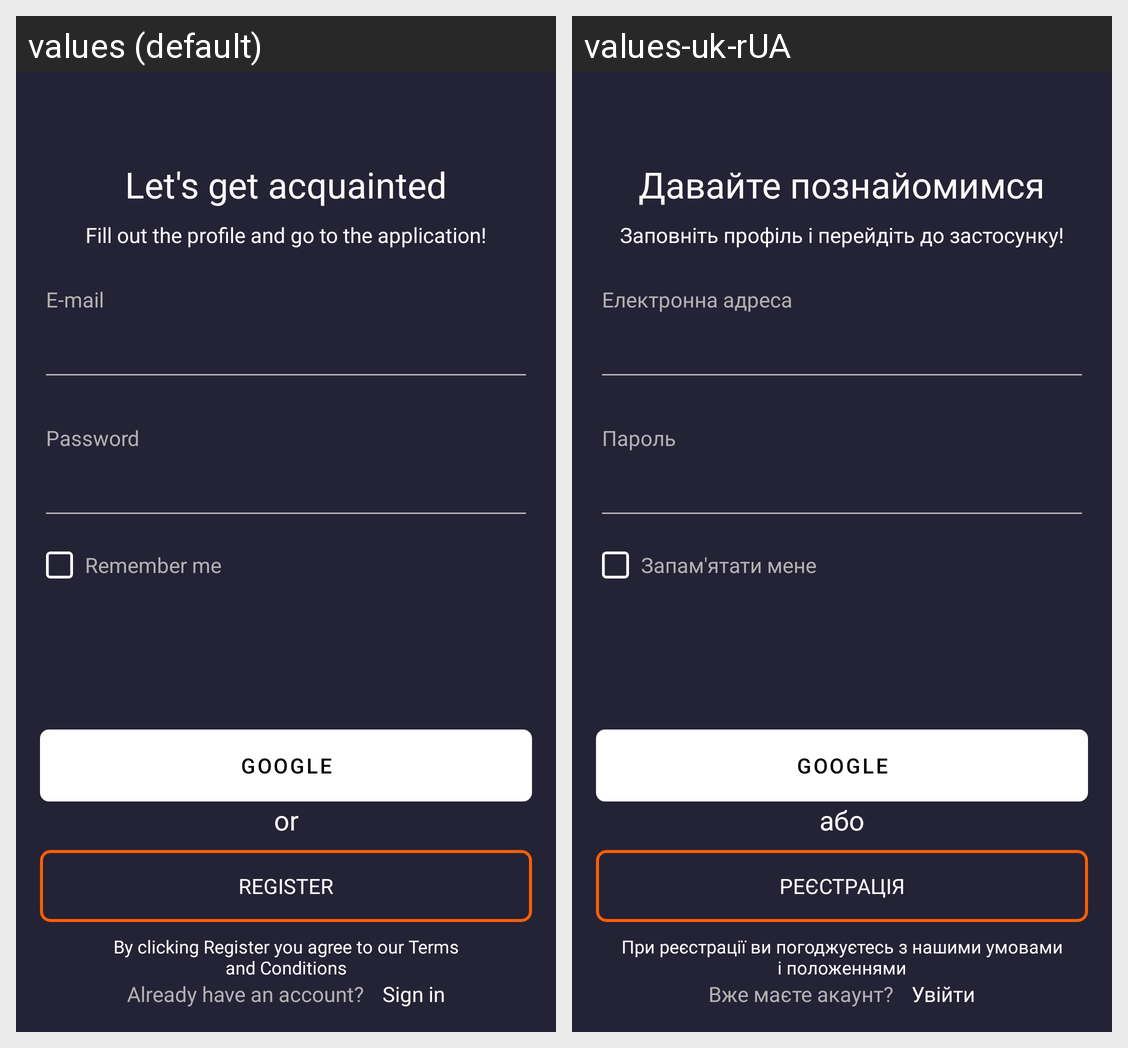

Strings drawn on this Android screen and how each of the app's shown locales translates them:
Android screen res/layout/sign_up.xml rendered under 2 locales, left to right: values (default), values-uk-rUA. Device: Nexus 5 (rendered at 1080×1920; each locale shown at half size, 540×960, under a caption strip naming it); theme Theme.Task1.
Strings drawn on this screen, with the default value and each locale's value (text and hints the layout hard-codes, and strings that could not be matched under every locale, appear in the picture but are not listed):

get_acquainted
  values: Let's get acquainted
  values-uk-rUA: Давайте познайомимся

fill_text_invite
  values: Fill out the profile and go to the application!
  values-uk-rUA: Заповніть профіль і перейдіть до застосунку!

e_mail
  values: E-mail
  values-uk-rUA: Електронна адреса

password
  values: Password
  values-uk-rUA: Пароль

remember_me
  values: Remember me
  values-uk-rUA: Запам'ятати мене

google
  values: GOOGLE
  values-uk-rUA: google

or
  values: or
  values-uk-rUA: або

register
  values: REGISTER
  values-uk-rUA: Реєстрація

agree
  values: By clicking Register you agree to our Terms
      and Conditions
  values-uk-rUA: При реєстрації ви погоджуєтесь з нашими умовами
      і положеннями

already_have_an_account
  values: Already have an account?
  values-uk-rUA: Вже маєте акаунт?

sign_in
  values: Sign in
  values-uk-rUA: Увійти
